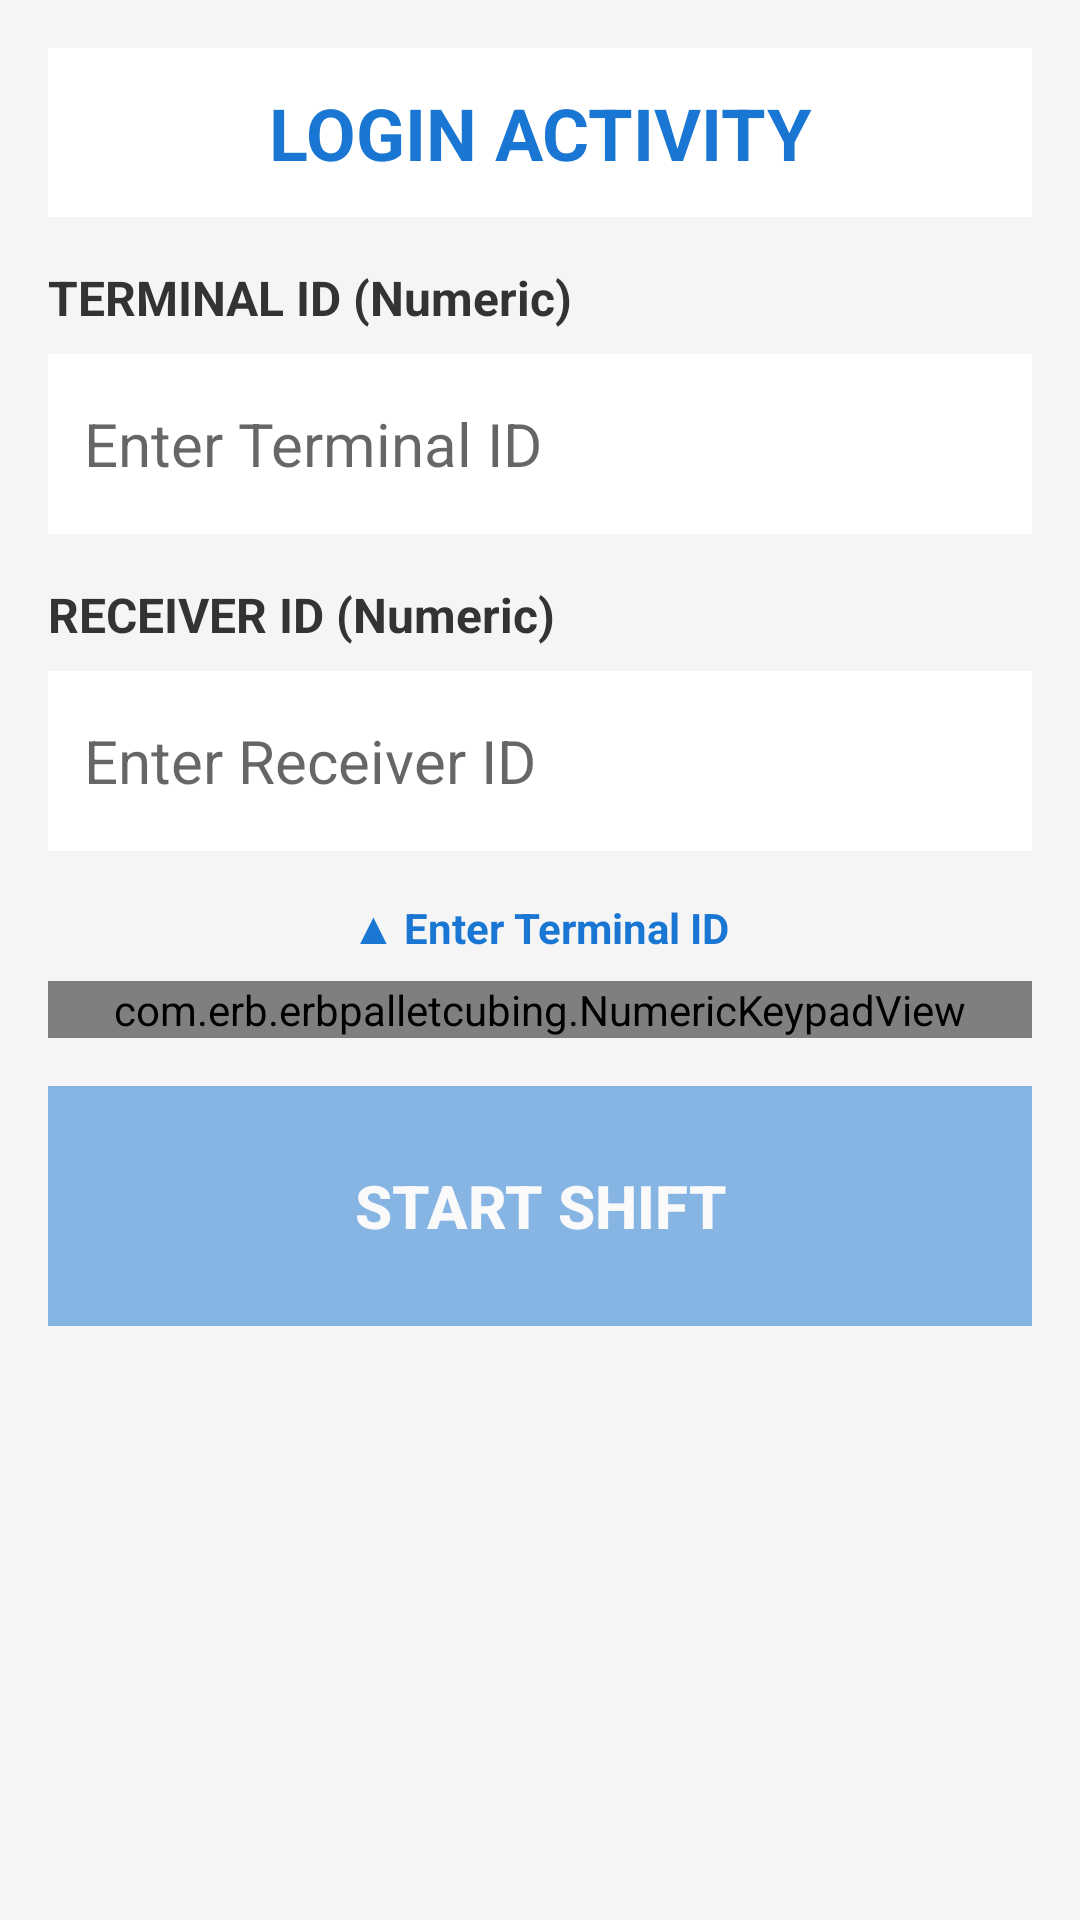

Write the Android layout XML for this screen, with the resource values it uses.
<!-- AndroidManifest.xml: application theme Theme.AppCompat.Light.NoActionBar -->
<!-- res/layout/activity_login.xml -->
<?xml version="1.0" encoding="utf-8"?>
<ScrollView xmlns:android="http://schemas.android.com/apk/res/android"
    xmlns:app="http://schemas.android.com/apk/res-auto"
    android:layout_width="match_parent"
    android:layout_height="match_parent"
    android:fillViewport="true"
    android:background="#F5F5F5">

    <LinearLayout
        android:layout_width="match_parent"
        android:layout_height="wrap_content"
        android:orientation="vertical"
        android:padding="16dp">

        
        <TextView
            android:layout_width="match_parent"
            android:layout_height="wrap_content"
            android:text="LOGIN ACTIVITY"
            android:textSize="24sp"
            android:textStyle="bold"
            android:textColor="#1976D2"
            android:gravity="center"
            android:padding="12dp"
            android:background="@android:color/white"
            android:layout_marginBottom="16dp" />

        
        <TextView
            android:layout_width="match_parent"
            android:layout_height="wrap_content"
            android:text="TERMINAL ID (Numeric)"
            android:textSize="16sp"
            android:textStyle="bold"
            android:textColor="#333333"
            android:layout_marginBottom="8dp" />

        <EditText
            android:id="@+id/etTerminalId"
            android:layout_width="match_parent"
            android:layout_height="60dp"
            android:hint="Enter Terminal ID"
            android:textSize="20sp"
            android:padding="12dp"
            android:background="@android:color/white"
            android:inputType="none"
            android:textIsSelectable="false"
            android:layout_marginBottom="16dp" />

        
        <TextView
            android:layout_width="match_parent"
            android:layout_height="wrap_content"
            android:text="RECEIVER ID (Numeric)"
            android:textSize="16sp"
            android:textStyle="bold"
            android:textColor="#333333"
            android:layout_marginBottom="8dp" />

        <EditText
            android:id="@+id/etReceiverId"
            android:layout_width="match_parent"
            android:layout_height="60dp"
            android:hint="Enter Receiver ID"
            android:textSize="20sp"
            android:padding="12dp"
            android:background="@android:color/white"
            android:inputType="none"
            android:textIsSelectable="false"
            android:layout_marginBottom="16dp" />

        
        <TextView
            android:id="@+id/tvKeypadLabel"
            android:layout_width="match_parent"
            android:layout_height="wrap_content"
            android:text="▲ Enter Terminal ID"
            android:textSize="14sp"
            android:textStyle="bold"
            android:textColor="#1976D2"
            android:gravity="center"
            android:layout_marginBottom="8dp" />

        <com.erb.erbpalletcubing.NumericKeypadView
            android:id="@+id/numericKeypad"
            android:layout_width="match_parent"
            android:layout_height="wrap_content"
            android:layout_marginBottom="16dp"
            app:allowNegative="false"
            app:allowDecimal="false" />

        
        <Button
            android:id="@+id/btnStartShift"
            android:layout_width="match_parent"
            android:layout_height="80dp"
            android:text="START SHIFT"
            android:textSize="20sp"
            android:textStyle="bold"
            android:textColor="@android:color/white"
            android:background="#1976D2"
            android:enabled="false"
            android:alpha="0.5" />

    </LinearLayout>

</ScrollView>
<!-- resources referenced by this layout -->
<resources>

</resources>
